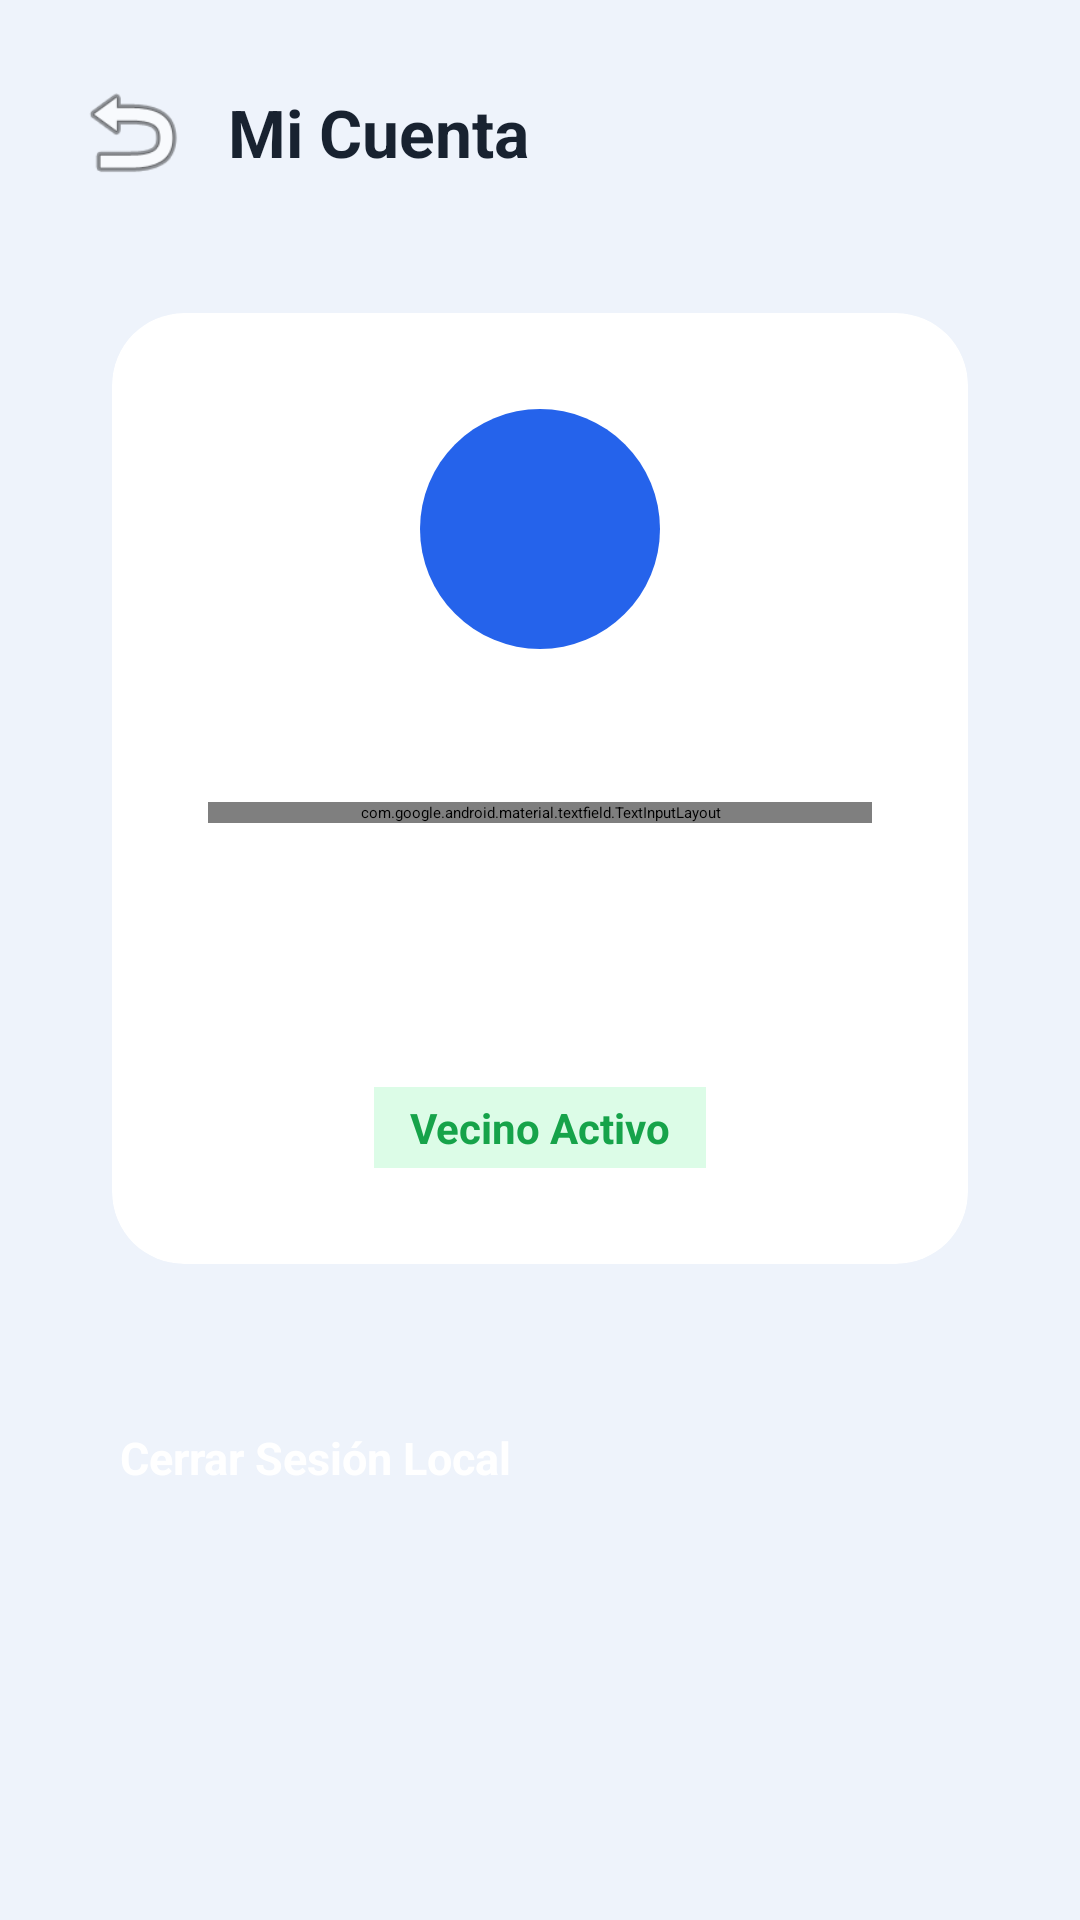

Layout XML and referenced resources for this Android screen:
<!-- AndroidManifest.xml: application theme Theme.Proyecto_Final -->
<!-- res/layout/fragment_profile.xml -->
<?xml version="1.0" encoding="utf-8"?>
<LinearLayout xmlns:android="http://schemas.android.com/apk/res/android"
    xmlns:app="http://schemas.android.com/apk/res-auto"
    android:layout_width="match_parent"
    android:layout_height="match_parent"
    android:background="@color/background_light"
    android:orientation="vertical"
    android:padding="24dp">

    <LinearLayout
        android:layout_width="match_parent"
        android:layout_height="wrap_content"
        android:orientation="horizontal"
        android:gravity="center_vertical"
        android:layout_marginBottom="24dp">

        <ImageButton
            android:id="@+id/btnBackPerfil"
            android:layout_width="40dp"
            android:layout_height="40dp"
            android:background="?attr/selectableItemBackgroundBorderless"
            android:src="@android:drawable/ic_menu_revert"
            app:tint="@color/text_primary_light" />

        <TextView
            android:layout_width="wrap_content"
            android:layout_height="wrap_content"
            android:layout_marginStart="12dp"
            android:text="Mi Cuenta"
            android:textColor="@color/text_primary_light"
            android:textSize="22sp"
            android:textStyle="bold" />
    </LinearLayout>

    <androidx.cardview.widget.CardView
        android:layout_width="match_parent"
        android:layout_height="wrap_content"
        style="@style/RoundedCardView"
        android:layout_marginBottom="24dp"
        app:cardUseCompatPadding="true">

        <LinearLayout
            android:layout_width="match_parent"
            android:layout_height="wrap_content"
            android:orientation="vertical"
            android:gravity="center"
            android:padding="32dp">

            <TextView
                android:id="@+id/tvInitial"
                android:layout_width="80dp"
                android:layout_height="80dp"
                android:background="@drawable/circle_bg"
                android:textColor="#ffffff"
                android:textSize="32sp"
                android:textStyle="bold"
                android:gravity="center"
                android:layout_marginBottom="16dp"/>

            <TextView
                android:id="@+id/tvEmail"
                android:layout_width="wrap_content"
                android:layout_height="wrap_content"
                android:textColor="@color/text_secondary_light"
                android:textSize="14sp"
                android:layout_marginBottom="16dp"/>

            <com.google.android.material.textfield.TextInputLayout
                style="@style/Widget.MaterialComponents.TextInputLayout.OutlinedBox"
                android:layout_width="match_parent"
                android:layout_height="wrap_content"
                android:hint="Nombre de usuario"
                app:hintTextColor="@color/primary_blue"
                android:layout_marginBottom="16dp"
                app:boxBackgroundColor="@color/surface_light"
                app:boxStrokeColor="@color/text_tertiary_light"
                app:boxStrokeWidth="1dp"
                app:boxCornerRadiusTopStart="12dp"
                app:boxCornerRadiusTopEnd="12dp"
                app:boxCornerRadiusBottomStart="12dp"
                app:boxCornerRadiusBottomEnd="12dp">
                <com.google.android.material.textfield.TextInputEditText
                    android:id="@+id/etNombre"
                    android:layout_width="match_parent"
                    android:layout_height="wrap_content"
                    android:textColor="@color/text_primary_light"
                    android:textSize="16sp" />
            </com.google.android.material.textfield.TextInputLayout>

            <Button
                android:id="@+id/btnGuardarNombre"
                style="@style/RoundedButton"
                android:layout_width="match_parent"
                android:layout_height="wrap_content"
                android:backgroundTint="@color/primary_blue"
                android:text="Guardar nombre"
                android:layout_marginBottom="16dp"/>

            <TextView
                android:layout_width="wrap_content"
                android:layout_height="wrap_content"
                android:text="Vecino Activo"
                android:textColor="@color/success_green"
                android:textSize="14sp"
                android:textStyle="bold"
                android:background="@color/success_green_light"
                android:paddingHorizontal="12dp"
                android:paddingVertical="4dp" />
        </LinearLayout>
    </androidx.cardview.widget.CardView>

    <Button
        android:id="@+id/btnDesconectar"
        style="@style/RoundedButton"
        android:layout_width="match_parent"
        android:layout_height="wrap_content"
        android:backgroundTint="#ef4444"
        android:text="Cerrar Sesión Local" />
</LinearLayout>
<!-- resources referenced by this layout -->
<resources>
  <color name="background_light">#eef3fb</color>
  <color name="primary_blue">#2563eb</color>
  <color name="success_green">#16a34a</color>
  <color name="success_green_light">#dcfce7</color>
  <color name="surface_light">#ffffff</color>
  <color name="text_primary_light">#182230</color>
  <color name="text_secondary_light">#64748b</color>
  <color name="text_tertiary_light">#94a3b8</color>
  <!-- drawable circle_bg (drawable) -->
  <?xml version="1.0" encoding="utf-8"?>
  <shape xmlns:android="http://schemas.android.com/apk/res/android"
      android:shape="oval">
      <solid android:color="#2563eb" />
      <size android:width="44dp" android:height="44dp" />
  </shape>
  <style name="RoundedButton" parent="Widget.MaterialComponents.Button">
          <item name="cornerRadius">16dp</item>
          <item name="android:textColor">#ffffff</item>
          <item name="android:paddingVertical">14dp</item>
          <item name="android:paddingHorizontal">16dp</item>
          <item name="android:textSize">15sp</item>
          <item name="android:textStyle">bold</item>
          <item name="android:minHeight">56dp</item>
      </style>
  <style name="RoundedCardView" parent="CardView">
          <item name="cardCornerRadius">24dp</item>
          <item name="cardElevation">6dp</item>
          <item name="cardBackgroundColor">@color/surface_light</item>
          <item name="android:foreground">?attr/selectableItemBackground</item>
      </style>
  <style name="Theme.Proyecto_Final" parent="Theme.MaterialComponents.DayNight.NoActionBar">
          <item name="colorPrimary">@color/primary_blue</item>
          <item name="colorPrimaryVariant">@color/primary_blue_dark</item>
          <item name="android:statusBarColor">?attr/colorPrimary</item>
          <item name="android:windowBackground">@color/background_light</item>
      </style>
  <color name="primary_blue_dark">#1e40af</color>
</resources>
